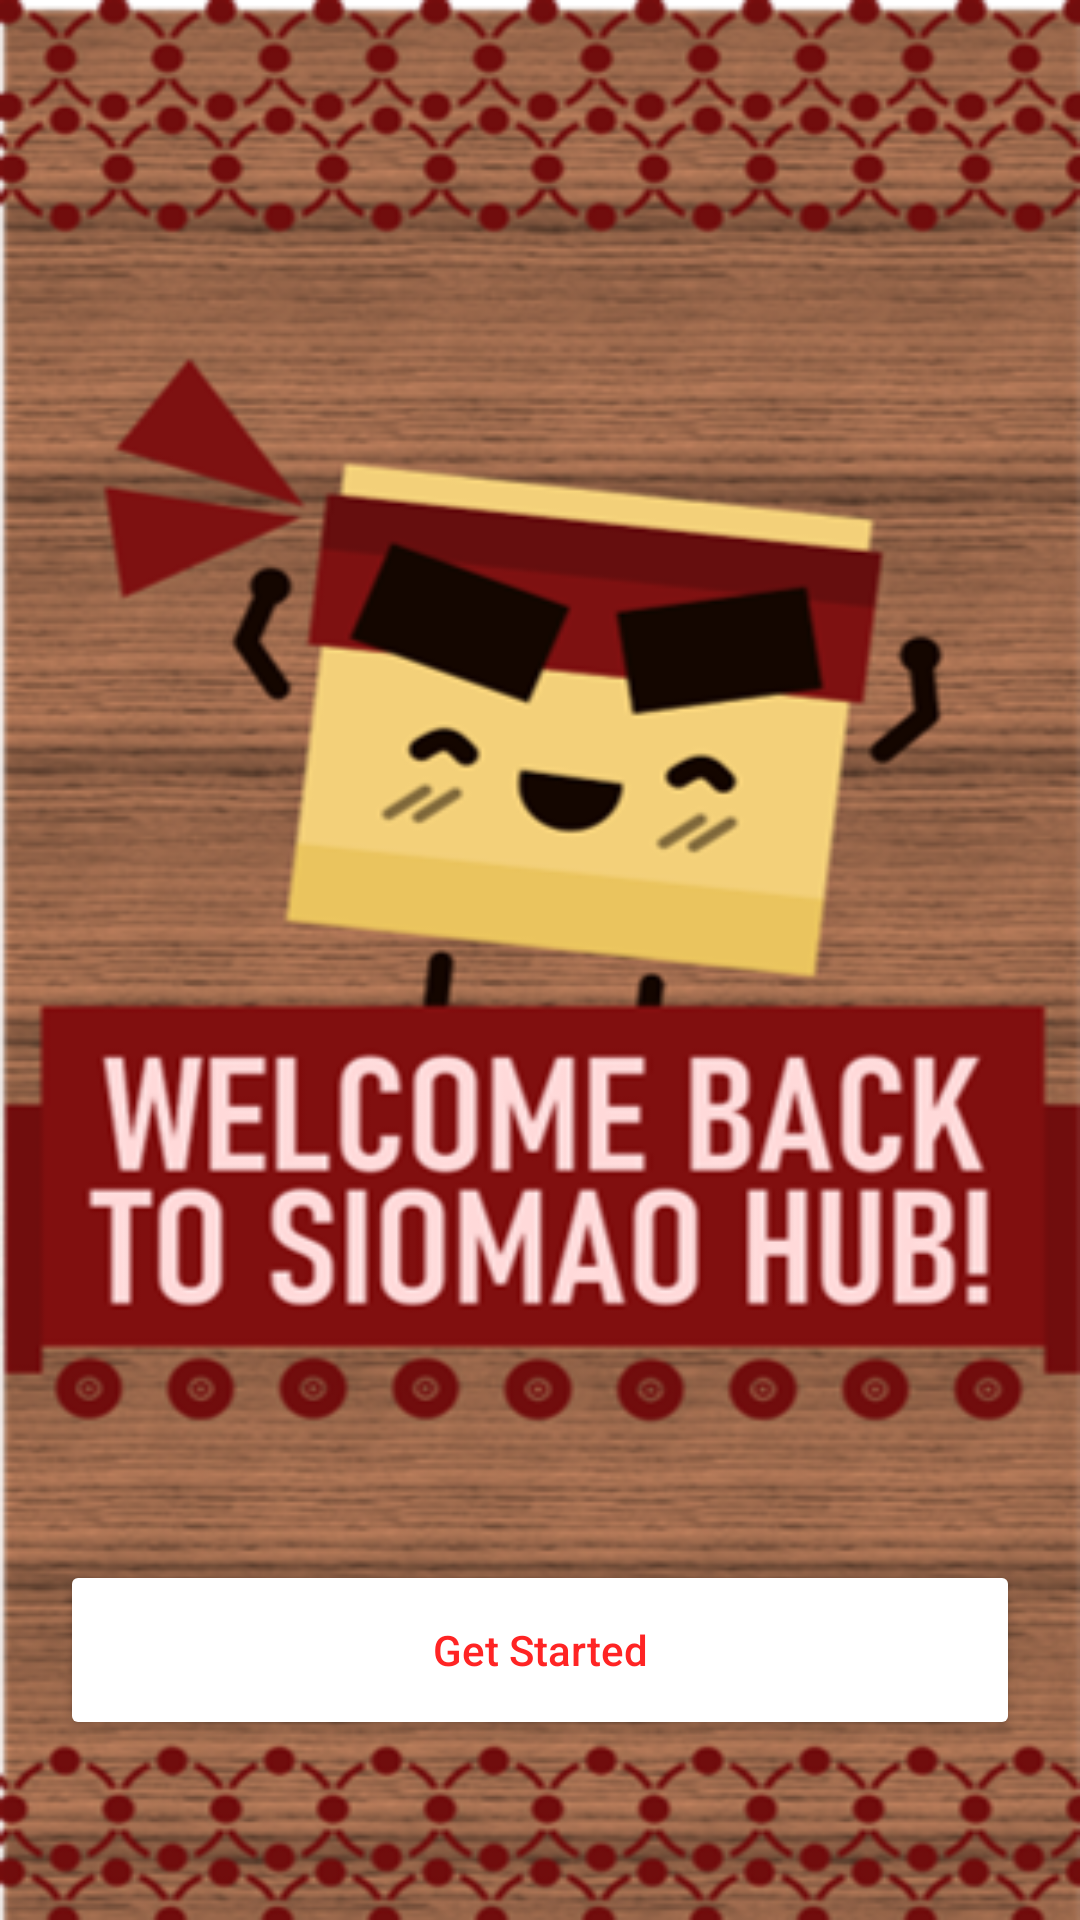

Layout XML and referenced resources for this Android screen:
<!-- AndroidManifest.xml: application theme Theme.POSapp.NoActionBar -->
<!-- res/layout/activity_main.xml -->
<?xml version="1.0" encoding="utf-8"?>
<RelativeLayout xmlns:android="http://schemas.android.com/apk/res/android"
    xmlns:app="http://schemas.android.com/apk/res-auto"
    xmlns:tools="http://schemas.android.com/tools"
    android:layout_width="match_parent"
    android:layout_height="match_parent"
    tools:context=".StartActivity">

    <LinearLayout
        android:layout_width="match_parent"
        android:layout_height="match_parent"
        android:gravity="bottom"
        android:background="@drawable/banner"
        >

        <Button
            android:id="@+id/nav_button_to_login"
            android:layout_width="match_parent"
            android:layout_height="60dp"
            android:text="Get Started"
            android:textAllCaps="false"
            android:textColor="@color/red_500"
            android:backgroundTint="#FFF"
            android:layout_marginHorizontal="20dp"
            android:layout_marginBottom="30dp"
            />


    </LinearLayout>

</RelativeLayout>
<!-- resources referenced by this layout -->
<resources>
  <color name="red_500">#FF2424</color>
  <!-- drawable banner: png bitmap (drawable, 249756 bytes) -->
  <style name="Theme.POSapp.NoActionBar">
          <item name="windowActionBar">false</item>
          <item name="windowNoTitle">true</item>
      </style>
</resources>
